6-way image classification set "processed" from GitHub (Kavya1245/RecycleVision); label vocabulary: cardboard, glass, metal, paper, plastic, trash.

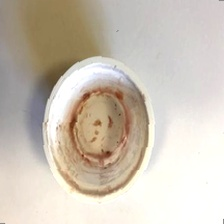
Label: trash

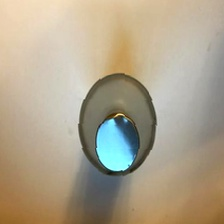
Label: glass

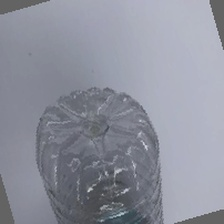
Label: plastic

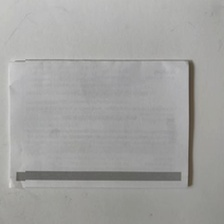
Label: paper

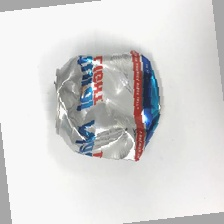
Label: metal

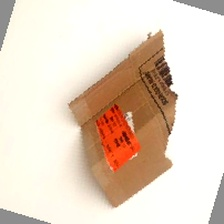
Label: cardboard
